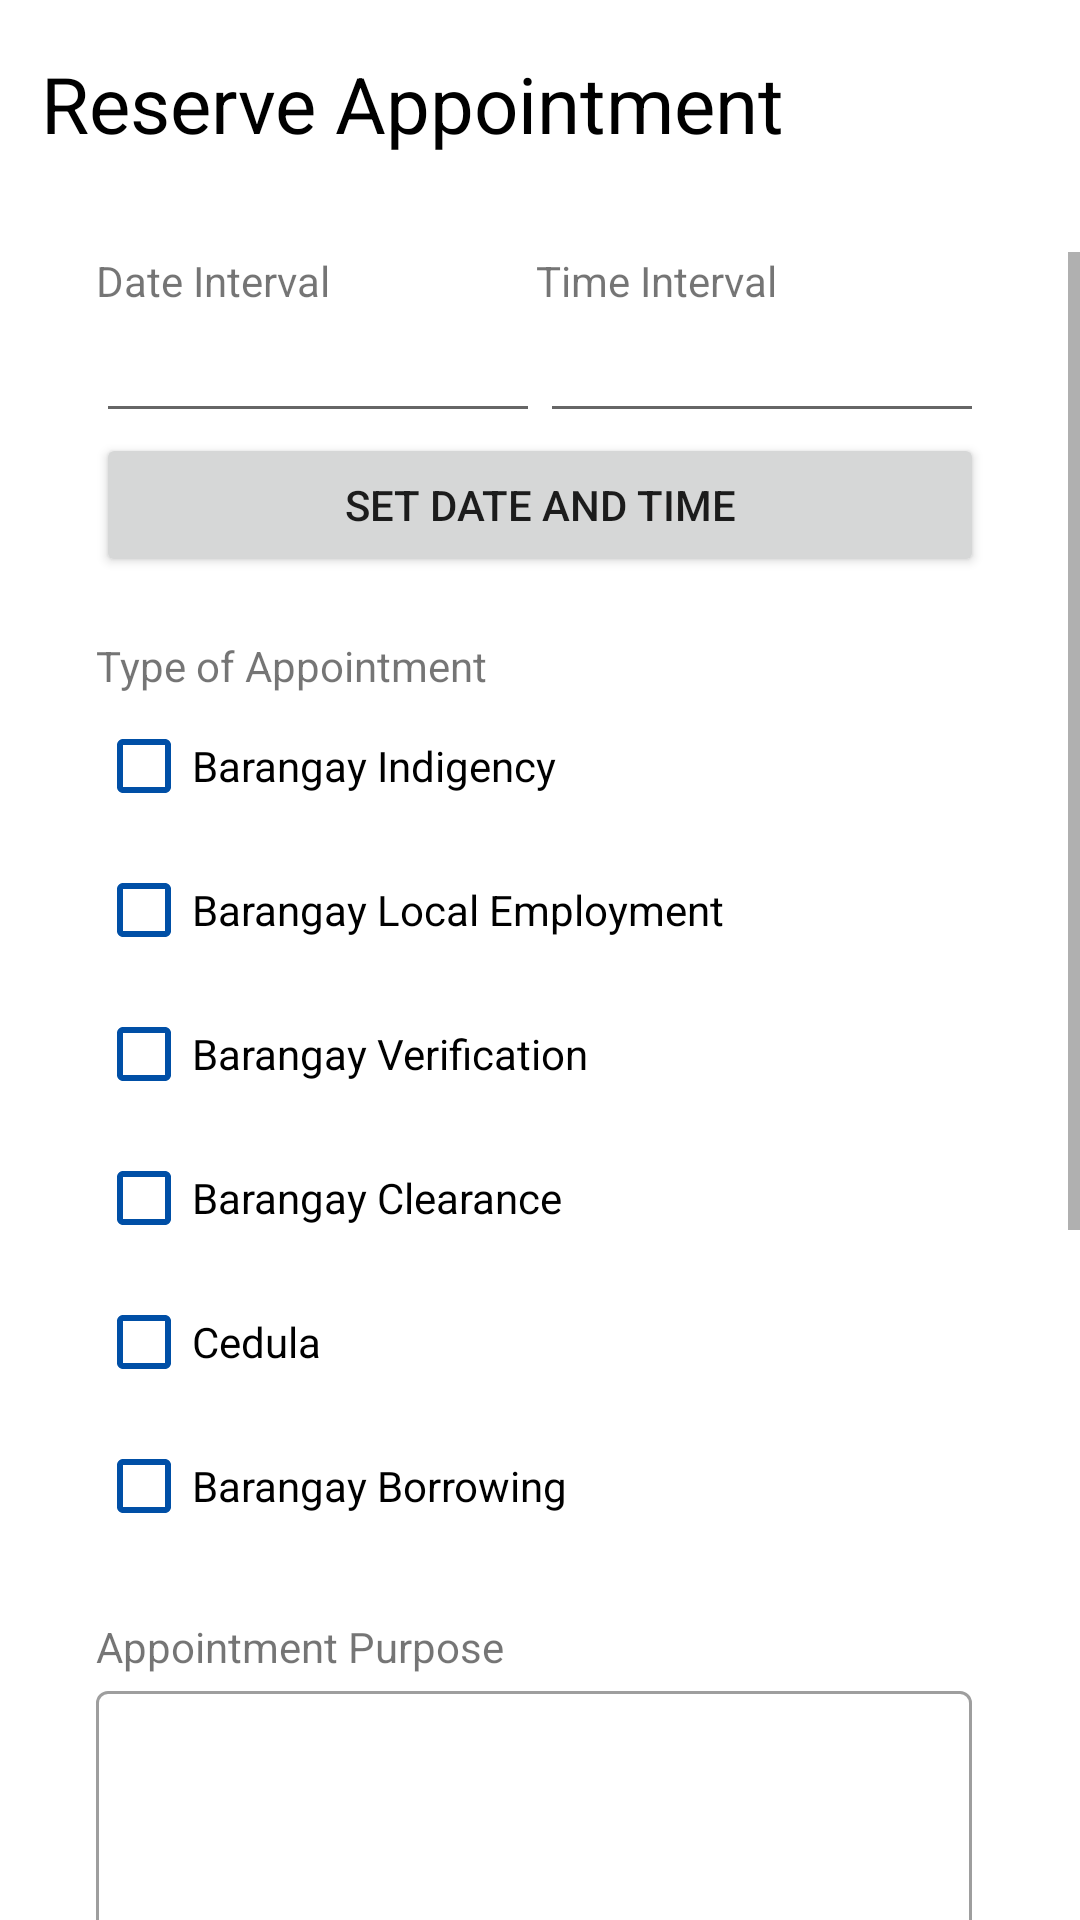

The Android layout XML behind this screen, and the referenced resources:
<!-- AndroidManifest.xml: application theme Theme.OneBarangay -->
<!-- res/layout/activity_reserve_appointment.xml -->
<?xml version="1.0" encoding="utf-8"?>
<androidx.constraintlayout.widget.ConstraintLayout xmlns:android="http://schemas.android.com/apk/res/android"
    xmlns:app="http://schemas.android.com/apk/res-auto"
    xmlns:tools="http://schemas.android.com/tools"
    android:layout_width="match_parent"
    android:layout_height="match_parent">

    <TextView
        android:id="@+id/reserveAppt"
        android:layout_width="wrap_content"
        android:layout_height="wrap_content"
        android:text="Reserve Appointment"
        android:textColor="@color/black"
        android:textSize="26sp"
        app:layout_constraintBottom_toBottomOf="parent"
        app:layout_constraintHorizontal_bias="0.121"
        app:layout_constraintLeft_toLeftOf="parent"
        app:layout_constraintRight_toRightOf="parent"
        app:layout_constraintTop_toTopOf="parent"
        app:layout_constraintVertical_bias="0.028" />

    <ScrollView
        android:layout_width="match_parent"
        android:layout_height="0dp"
        android:layout_marginTop="32dp"
        app:layout_constraintBottom_toBottomOf="parent"
        app:layout_constraintEnd_toEndOf="parent"
        app:layout_constraintHorizontal_bias="0.0"
        app:layout_constraintStart_toStartOf="parent"
        app:layout_constraintTop_toBottomOf="@+id/reserveAppt"
        app:layout_constraintVertical_bias="1.0">

        <LinearLayout
            android:layout_width="match_parent"
            android:layout_height="wrap_content"
            android:orientation="vertical">

            <LinearLayout
                android:id="@+id/linearEventTitle4"
                android:layout_width="match_parent"
                android:layout_height="match_parent"
                android:layout_marginStart="32dp"
                android:layout_marginEnd="32dp"
                android:orientation="horizontal">

                <TextView
                    android:layout_width="wrap_content"
                    android:layout_height="wrap_content"
                    android:layout_weight="1"
                    android:text="Date Interval" />

                <TextView
                    android:layout_width="wrap_content"
                    android:layout_height="wrap_content"
                    android:layout_weight="1"
                    android:text="Time Interval" />
            </LinearLayout>

            <LinearLayout
                android:layout_width="match_parent"
                android:layout_height="wrap_content"
                android:layout_marginStart="32dp"
                android:layout_marginEnd="32dp"
                android:orientation="horizontal">

                <EditText
                    android:id="@+id/editDateInterval"
                    android:layout_width="wrap_content"
                    android:layout_height="wrap_content"
                    android:layout_weight="1"
                    android:ems="10"
                    android:inputType="date" />

                <EditText
                    android:id="@+id/editTimeInterval"
                    android:layout_width="wrap_content"
                    android:layout_height="wrap_content"
                    android:layout_weight="1"
                    android:ems="10"
                    android:inputType="time" />
            </LinearLayout>

            <Button
                android:id="@+id/setBtn"
                android:layout_width="match_parent"
                android:layout_height="wrap_content"
                android:text="@string/setBtn"
                android:layout_marginStart="32dp"
                android:layout_marginEnd="32dp"
                android:layout_marginBottom="20dp"/>

            <LinearLayout
                android:layout_width="match_parent"
                android:layout_height="match_parent"
                android:layout_marginStart="32dp"
                android:layout_marginEnd="32dp"
                android:orientation="horizontal">

                <TextView
                    android:layout_width="36dp"
                    android:layout_height="wrap_content"
                    android:layout_weight="1"
                    android:text="Type of Appointment" />

            </LinearLayout>

            <LinearLayout
                android:layout_width="match_parent"
                android:layout_height="wrap_content"
                android:layout_marginStart="32dp"
                android:layout_marginEnd="32dp"
                android:orientation="vertical"
                android:layout_marginBottom="20dp">

                <CheckBox
                    android:id="@+id/docuIndigency"
                    android:layout_width="match_parent"
                    android:layout_height="match_parent"
                    android:text="@string/docuIndigency"
                    app:buttonTint="@color/alphaBlue" />

                <CheckBox
                    android:id="@+id/docuLocalEmployment"
                    android:layout_width="match_parent"
                    android:layout_height="match_parent"
                    android:text="@string/docuLocalEmployment"
                    app:buttonTint="@color/alphaBlue" />

                <CheckBox
                    android:id="@+id/docuVerification"
                    android:layout_width="match_parent"
                    android:layout_height="match_parent"
                    android:text="@string/docuVerification"
                    app:buttonTint="@color/alphaBlue" />

                <CheckBox
                    android:id="@+id/docuClearance"
                    android:layout_width="match_parent"
                    android:layout_height="match_parent"
                    android:text="@string/docuClearance"
                    app:buttonTint="@color/alphaBlue" />

                <CheckBox
                    android:id="@+id/docuCedula"
                    android:layout_width="match_parent"
                    android:layout_height="match_parent"
                    android:text="@string/docuCedula"
                    app:buttonTint="@color/alphaBlue" />

                <CheckBox
                    android:id="@+id/brgyBorrow"
                    android:layout_width="match_parent"
                    android:layout_height="match_parent"
                    android:text="@string/brgyBorrow"
                    app:buttonTint="@color/alphaBlue" />

            </LinearLayout>

            <LinearLayout
                android:id="@+id/linearApptPurpose"
                android:layout_width="match_parent"
                android:layout_height="match_parent"
                android:layout_marginStart="32dp"
                android:layout_marginEnd="32dp"
                android:layout_marginBottom="20dp"
                android:orientation="vertical"
                app:layout_constraintEnd_toEndOf="parent"
                app:layout_constraintStart_toStartOf="parent">

                <TextView
                    android:id="@+id/apptPurpose"
                    android:layout_width="match_parent"
                    android:layout_height="wrap_content"
                    android:text="Appointment Purpose" />

                <com.google.android.material.textfield.TextInputLayout
                    style="@style/Widget.MaterialComponents.TextInputLayout.OutlinedBox"
                    android:layout_width="match_parent"
                    android:layout_height="wrap_content"
                    android:layout_marginEnd="4dp"
                    android:layout_marginRight="4dp"
                    app:errorEnabled="true"
                    app:helperTextTextColor="#FF0000"
                    app:hintEnabled="true"
                    app:layout_constraintEnd_toEndOf="parent"
                    app:layout_constraintStart_toStartOf="parent">

                    <com.google.android.material.textfield.TextInputEditText
                        android:layout_width="match_parent"
                        android:layout_height="203dp" />

                </com.google.android.material.textfield.TextInputLayout>
            </LinearLayout>

            <LinearLayout
                android:id="@+id/linearVerification"
                android:layout_width="match_parent"
                android:layout_height="match_parent"
                android:layout_marginStart="32dp"
                android:layout_marginEnd="32dp"
                android:layout_marginBottom="10dp"
                android:orientation="vertical">

                <TextView
                    android:id="@+id/verificationTitle"
                    android:layout_width="wrap_content"
                    android:layout_height="wrap_content"
                    android:text="Verification"
                    app:layout_constraintEnd_toEndOf="parent"
                    app:layout_constraintStart_toStartOf="parent" />
            </LinearLayout>

            <LinearLayout
                android:layout_width="match_parent"
                android:layout_height="wrap_content"
                android:layout_marginStart="32dp"
                android:layout_marginEnd="32dp"
                android:layout_marginBottom="16dp"
                android:gravity="center"
                android:orientation="vertical">

                <Button
                    android:id="@+id/apptVerification"
                    android:layout_width="246dp"
                    android:layout_height="wrap_content"
                    android:layout_marginBottom="10dp"
                    android:backgroundTint="@color/alphaBlue"
                    android:text="Upload Image" />

                <Button
                    android:id="@+id/takePic"
                    android:layout_width="246dp"
                    android:layout_height="wrap_content"
                    android:layout_marginBottom="10dp"
                    android:backgroundTint="@color/alphaBlue"
                    android:text="Take a Picture" />

            </LinearLayout>

            <LinearLayout
                android:layout_width="match_parent"
                android:layout_height="wrap_content"
                android:layout_marginBottom="16dp"
                android:gravity="center"
                android:orientation="horizontal">

                <Button
                    android:id="@+id/doneBtn"
                    android:layout_width="wrap_content"
                    android:layout_height="wrap_content"
                    android:layout_marginRight="4dp"
                    android:backgroundTint="@color/alphaBlue"
                    android:drawableLeft="@drawable/check_icon"
                    android:text="@string/reserveBtn" />

                <Button
                    android:id="@+id/cancelBtn"
                    android:layout_width="wrap_content"
                    android:layout_height="wrap_content"
                    android:layout_marginLeft="4dp"
                    android:backgroundTint="@color/alphaGray"
                    android:drawableLeft="@drawable/cancel_icon"
                    android:text="@string/cancel" />
            </LinearLayout>

        </LinearLayout>

    </ScrollView>
</androidx.constraintlayout.widget.ConstraintLayout>
<!-- resources referenced by this layout -->
<resources>
  <color name="alphaBlue">#004FA6</color>
  <color name="alphaGray">#A0A1A3</color>
  <color name="black">#FF000000</color>
  <string name="brgyBorrow">Barangay Borrowing</string>
  <string name="cancel">Cancel</string>
  <string name="docuCedula">Cedula</string>
  <string name="docuClearance">Barangay Clearance</string>
  <string name="docuIndigency">Barangay Indigency</string>
  <string name="docuLocalEmployment">Barangay Local Employment</string>
  <string name="docuVerification">Barangay Verification</string>
  <string name="reserveBtn">Reserve</string>
  <string name="setBtn">Set Date and Time</string>
  <style name="Theme.OneBarangay" parent="Theme.MaterialComponents.DayNight.DarkActionBar">
          
          <item name="colorPrimary">@color/purple_500</item>
          <item name="colorPrimaryVariant">@color/purple_700</item>
          <item name="colorOnPrimary">@color/white</item>
          
          <item name="colorSecondary">@color/teal_200</item>
          <item name="colorSecondaryVariant">@color/teal_700</item>
          <item name="colorOnSecondary">@color/black</item>
          
          <item name="android:statusBarColor" tools:targetApi="l">?attr/colorPrimaryVariant</item>
          
      </style>
  <color name="purple_500">#004FA6</color>
  <color name="purple_700">#FF3700B3</color>
  <color name="white">#FFFFFFFF</color>
  <color name="teal_200">#FF03DAC5</color>
  <color name="teal_700">#FF018786</color>
</resources>
